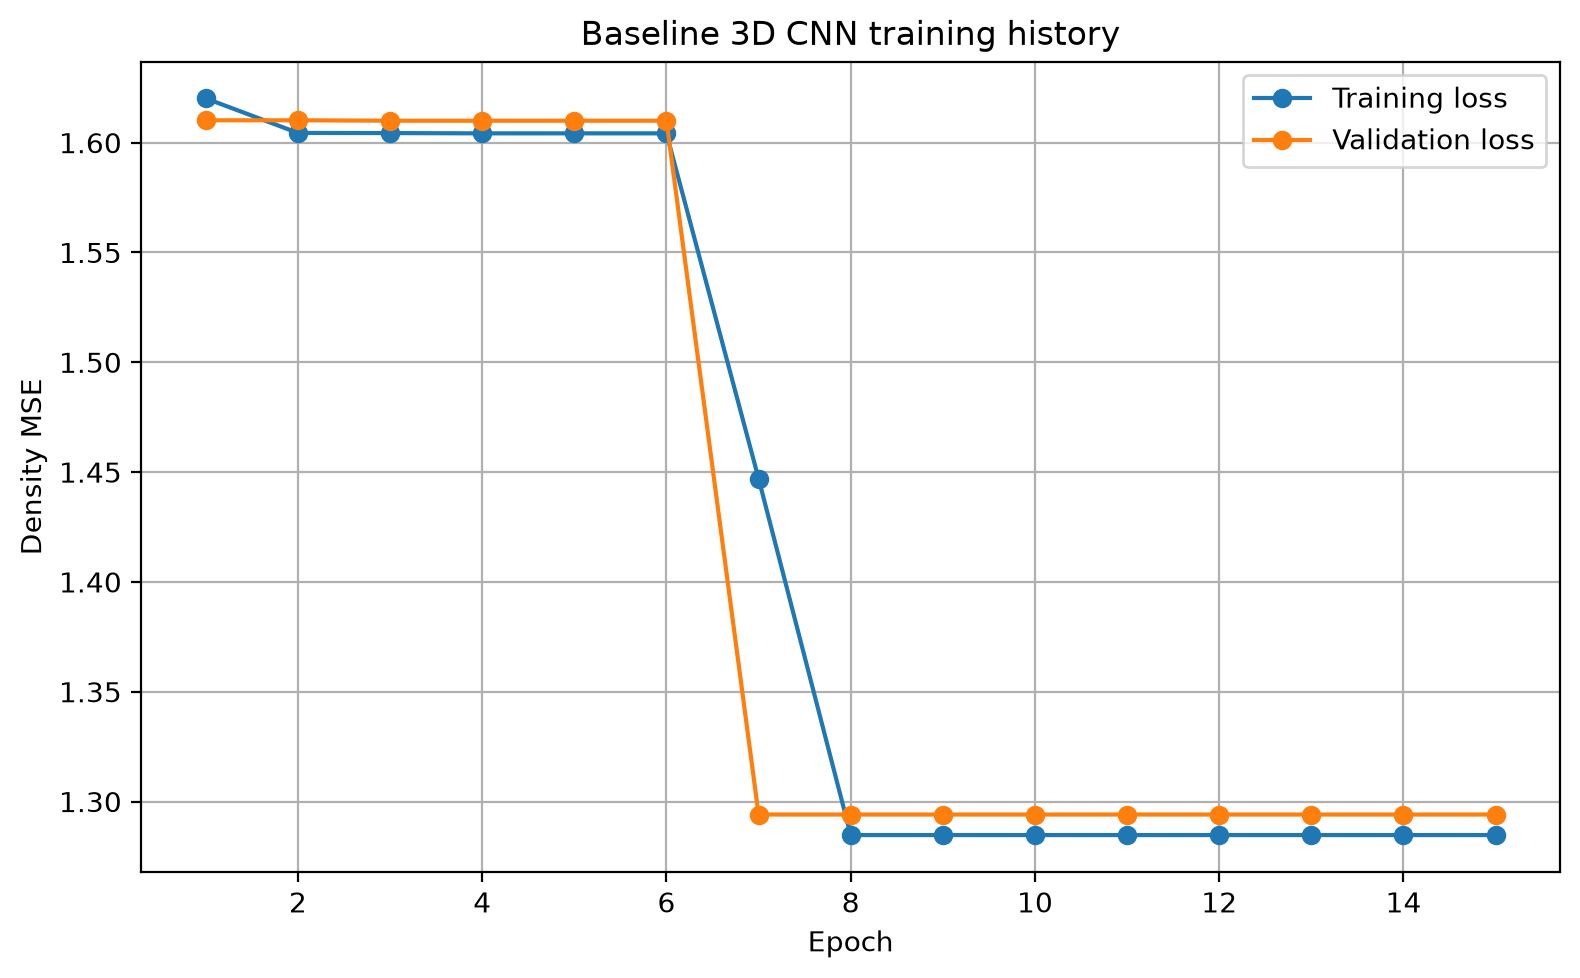

Data behind this chart, as committed beside it:
epoch, background_mse_component, background_prediction_mean, body_mse_component, body_prediction_mean, gravity_loss, high_sensitivity_mse, iou_loss, loss, low_sensitivity_mse, prediction_fraction_above_1e_4, prediction_maximum, prediction_mean, prediction_minimum, prediction_standard_deviation, sensitivity_loss, val_background_mse_component, val_background_prediction_mean, val_body_mse_component, val_body_prediction_mean, val_gravity_loss, val_high_sensitivity_mse, val_iou_loss, val_loss
1, 0.2113, 0.213, 0.3729, 0.2199, 328.5, 0.1756, 0.995, 1.62, 0.2487, 0.218, 1.0, 0.213, 0.0, 0.4074, 0.2967, 0.2078, 0.2078, 0.3878, 0.2035, 311.6, 0.1688, 0.9949, 1.61
2, 0.2077, 0.2077, 0.375, 0.2157, 312.5, 0.1683, 0.995, 1.604, 0.2488, 0.2077, 1.0, 0.2077, 0.0, 0.4057, 0.297, 0.2078, 0.2078, 0.3878, 0.2035, 311.6, 0.1688, 0.9949, 1.61
3, 0.2077, 0.2077, 0.375, 0.2157, 312.4, 0.1683, 0.995, 1.604, 0.2488, 0.2077, 1.0, 0.2077, 0.0, 0.4057, 0.297, 0.2077, 0.2077, 0.3878, 0.2035, 311.5, 0.1687, 0.9949, 1.61
4, 0.2077, 0.2077, 0.375, 0.2157, 312.3, 0.1683, 0.995, 1.604, 0.2488, 0.2077, 1.0, 0.2077, 0.0, 0.4057, 0.297, 0.2077, 0.2077, 0.3878, 0.2035, 311.5, 0.1687, 0.9949, 1.61
5, 0.2077, 0.2077, 0.375, 0.2157, 312.3, 0.1683, 0.995, 1.604, 0.2488, 0.2077, 1.0, 0.2077, 0.0, 0.4057, 0.297, 0.2077, 0.2077, 0.3878, 0.2035, 311.5, 0.1687, 0.9949, 1.61
6, 0.2077, 0.2077, 0.375, 0.2157, 312.3, 0.1683, 0.995, 1.604, 0.2488, 0.2077, 1.0, 0.2077, 0.0, 0.4057, 0.297, 0.2077, 0.2077, 0.3878, 0.2035, 311.5, 0.1687, 0.9949, 1.61
7, 0.1467, 0.1468, 0.3929, 0.1377, 179.8, 0.1281, 0.9958, 1.447, 0.1679, 0.1467, 1.0, 0.1467, 0.0, 0.3538, 0.2715, 0.08422, 0.08422, 0.4261, 0.04182, 44.35, 0.08838, 0.9974, 1.294
8, 0.0841, 0.0841, 0.4085, 0.06236, 44.66, 0.0878, 0.9965, 1.285, 0.08369, 0.08399, 1.0, 0.08399, 0.0, 0.2774, 0.2436, 0.08422, 0.08422, 0.4261, 0.04182, 44.35, 0.08838, 0.9974, 1.294
9, 0.0841, 0.0841, 0.4085, 0.06236, 44.66, 0.0878, 0.9965, 1.285, 0.08369, 0.08399, 1.0, 0.08399, 0.0, 0.2774, 0.2436, 0.08422, 0.08422, 0.4261, 0.04182, 44.35, 0.08838, 0.9974, 1.294
10, 0.0841, 0.0841, 0.4085, 0.06236, 44.66, 0.0878, 0.9965, 1.285, 0.08369, 0.08399, 1.0, 0.08399, 0.0, 0.2774, 0.2436, 0.08422, 0.08422, 0.4261, 0.04182, 44.35, 0.08838, 0.9974, 1.294
11, 0.0841, 0.0841, 0.4085, 0.06236, 44.66, 0.0878, 0.9965, 1.285, 0.08369, 0.08399, 1.0, 0.08399, 0.0, 0.2774, 0.2436, 0.08422, 0.08422, 0.4261, 0.04182, 44.35, 0.08838, 0.9974, 1.294
12, 0.0841, 0.0841, 0.4085, 0.06236, 44.66, 0.0878, 0.9965, 1.285, 0.08369, 0.08399, 1.0, 0.08399, 0.0, 0.2774, 0.2436, 0.08422, 0.08422, 0.4261, 0.04182, 44.35, 0.08838, 0.9974, 1.294
13, 0.0841, 0.0841, 0.4085, 0.06236, 44.66, 0.0878, 0.9965, 1.285, 0.08369, 0.08399, 1.0, 0.08399, 0.0, 0.2774, 0.2436, 0.08422, 0.08422, 0.4261, 0.04182, 44.35, 0.08838, 0.9974, 1.294
14, 0.0841, 0.0841, 0.4085, 0.06236, 44.66, 0.0878, 0.9965, 1.285, 0.08369, 0.08399, 1.0, 0.08399, 0.0, 0.2774, 0.2436, 0.08422, 0.08422, 0.4261, 0.04182, 44.35, 0.08838, 0.9974, 1.294
15, 0.0841, 0.0841, 0.4085, 0.06236, 44.66, 0.0878, 0.9965, 1.285, 0.08369, 0.08399, 1.0, 0.08399, 0.0, 0.2774, 0.2436, 0.08422, 0.08422, 0.4261, 0.04182, 44.35, 0.08838, 0.9974, 1.294
